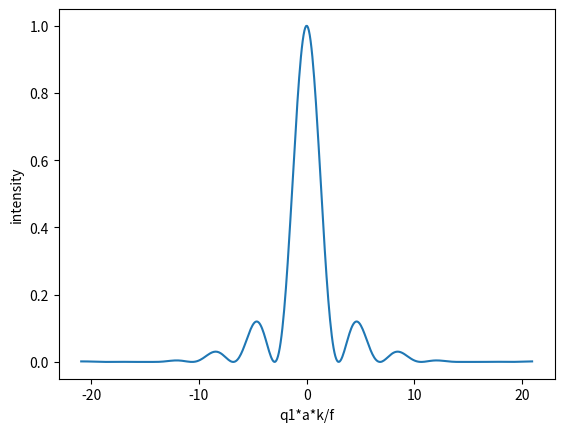

Recreate this plot in Python.
#All parameters are in Ang
#This is for circular annular ap in 1d
import matplotlib.pyplot as plt
import numpy as np
import scipy.special as spl
q1=np.linspace(-2*10**7,2*10**7,512)
a=1*10**7
k=2*3.14/6000
f=10**10
e=0.6
m=q1*k*a/f
n=k*a*e*q1/f
z=1/(1-e**2)*((2*spl.j1(m)/m)-(e)*(2*spl.j1(n)/m))
plt.xlabel('q1*a*k/f')
plt.ylabel('intensity')
plt.plot(q1*a*k/f,z**2)
plt.show()
